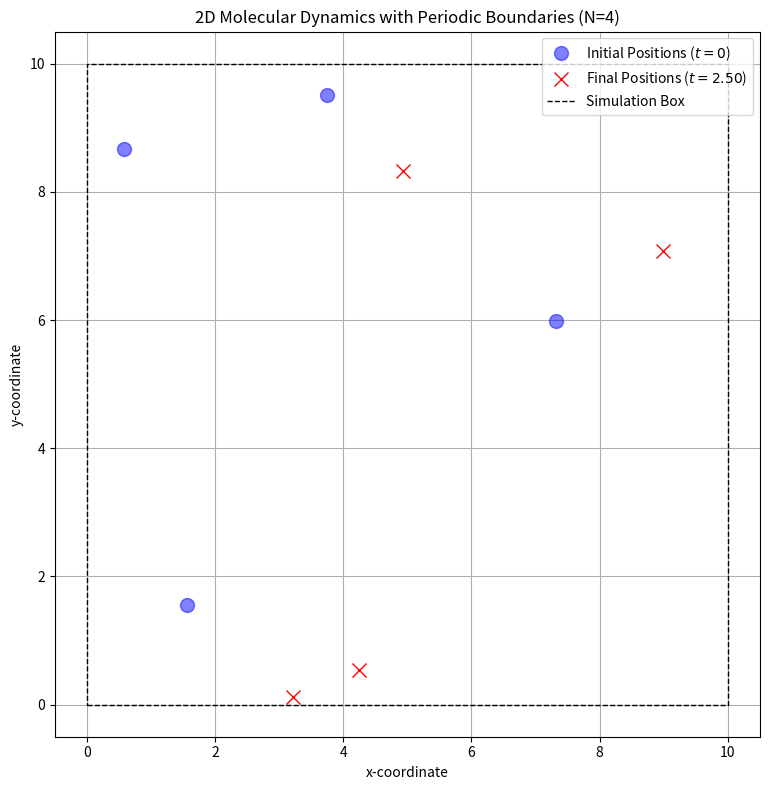

Reproduce this figure in Python.
# Source: Optimization/chapter-7/codebook.md -- Block 2

import numpy as np
import matplotlib.pyplot as plt
import random

# Set seed for reproducibility
np.random.seed(42)
random.seed(42)

# ====================================================================
# 1. Setup Parameters and PBC Functions
# ====================================================================

# --- System Parameters ---
N_PARTICLES = 4
L_BOX = 10.0
M = 1.0
DT = 0.005 
STEPS = 500

# --- Reference/Conceptual Functions ---
def minimum_image(dr, L):
    """Calculates the minimum image distance vector component."""
    # dr = ri - rj. This implements dr - L * round(dr/L)
    return dr - L * np.round(dr / L)

def wrap_position(r, L):
    """Wraps position back into the primary simulation box [0, L]."""
    return r % L

def force_conceptual(r_i, r_j, L, cutoff=1.0, epsilon=1.0):
    """
    Conceptual short-range repulsive force (Lennard-Jones-like, F ~ 1/r^7 scaling).
    """
    # 1. Calculate the minimum image distance vector
    dr = minimum_image(r_i - r_j, L)
    r_sq = np.sum(dr**2)
    
    if r_sq > cutoff**2 or r_sq == 0:
        return np.zeros_like(r_i) # No interaction or self-interaction
    
    r = np.sqrt(r_sq)
    
    # 2. Conceptual Repulsive Force (Strong inverse power law)
    r_inv = 1.0 / r
    F_mag_factor = 48 * epsilon * r_inv**13 
    
    # F_vector = F_mag_factor * (dr / r)
    F_vec = F_mag_factor * (dr / r)
    
    return F_vec

def calculate_total_force(positions, L):
    """Calculates the total force vector for all particles (O(N^2) here)."""
    N = len(positions)
    total_forces = np.zeros_like(positions)
    
    for i in range(N):
        for j in range(i + 1, N):
            # MIC is embedded in force_conceptual call
            F_ij = force_conceptual(positions[i], positions[j], L)
            total_forces[i] += F_ij
            total_forces[j] -= F_ij # Newton's third law
            
    return total_forces

# ====================================================================
# 2. Initialization and MD Loop
# ====================================================================

# Initial state
R_init = np.random.rand(N_PARTICLES, 2) * L_BOX
V_init = np.random.rand(N_PARTICLES, 2) * 2.0 - 1.0 # Initial velocity

# Storage
R_history = np.zeros((STEPS, N_PARTICLES, 2))
R_history[0] = R_init.copy()

# Setup initial state
R = R_init.copy()
V = V_init.copy()
F_current = calculate_total_force(R, L_BOX)

for step in range(1, STEPS):
    # Get current acceleration
    A_current = F_current / M
    
    # 1. Position Update (Verlet)
    R_new_unwrapped = R + V * DT + 0.5 * A_current * DT**2
    
    # Apply PBC: Wrap positions back into [0, L]
    R_new = wrap_position(R_new_unwrapped, L_BOX)
    
    # 2. New Force Evaluation (using wrapped positions for the interaction)
    F_new = calculate_total_force(R_new, L_BOX)
    A_new = F_new / M
    
    # 3. Velocity Update
    V_new = V + 0.5 * (A_current + A_new) * DT
    
    # Bookkeeping: Advance state and force
    R, V = R_new, V_new
    F_current = F_new
    R_history[step] = R_new.copy()

# ====================================================================
# 3. Visualization
# ====================================================================

fig, ax = plt.subplots(figsize=(8, 8))

# Plot initial and final state
ax.plot(R_history[0, :, 0], R_history[0, :, 1], 'o', markersize=10, 
        color='blue', alpha=0.5, label='Initial Positions ($t=0$)')
ax.plot(R_history[-1, :, 0], R_history[-1, :, 1], 'x', markersize=10, 
        color='red', label=f'Final Positions ($t={STEPS*DT:.2f}$)')

# Draw the simulation box boundary
ax.plot([0, L_BOX, L_BOX, 0, 0], [0, 0, L_BOX, L_BOX, 0], 'k--', lw=1, label='Simulation Box')

# Labeling and Formatting
ax.set_title(f'2D Molecular Dynamics with Periodic Boundaries (N={N_PARTICLES})')
ax.set_xlabel('x-coordinate')
ax.set_ylabel('y-coordinate')
ax.set_xlim(-0.5, L_BOX + 0.5)
ax.set_ylim(-0.5, L_BOX + 0.5)
ax.legend()
ax.set_aspect('equal', adjustable='box')
plt.grid(True)

plt.tight_layout()
plt.show()

# --- Verification ---
R_new_unwrapped = R + V * DT + 0.5 * F_current / M * DT**2 # Recompute the last unwrapped step
R_new = wrap_position(R_new_unwrapped, L_BOX)
total_wrapped_movement = np.sum(np.abs(R_new_unwrapped - R_new))

print("\n--- Boundary Condition Verification ---")
print(f"Box Side Length (L): {L_BOX:.1f}")
print(f"Total Conceptual Movement Wrapped by PBCs: {total_wrapped_movement:.2f} (Should be > 0)")
print(f"Final positions are all within [0, L]: {np.all((R_history[-1] >= 0) & (R_history[-1] <= L_BOX))}")
